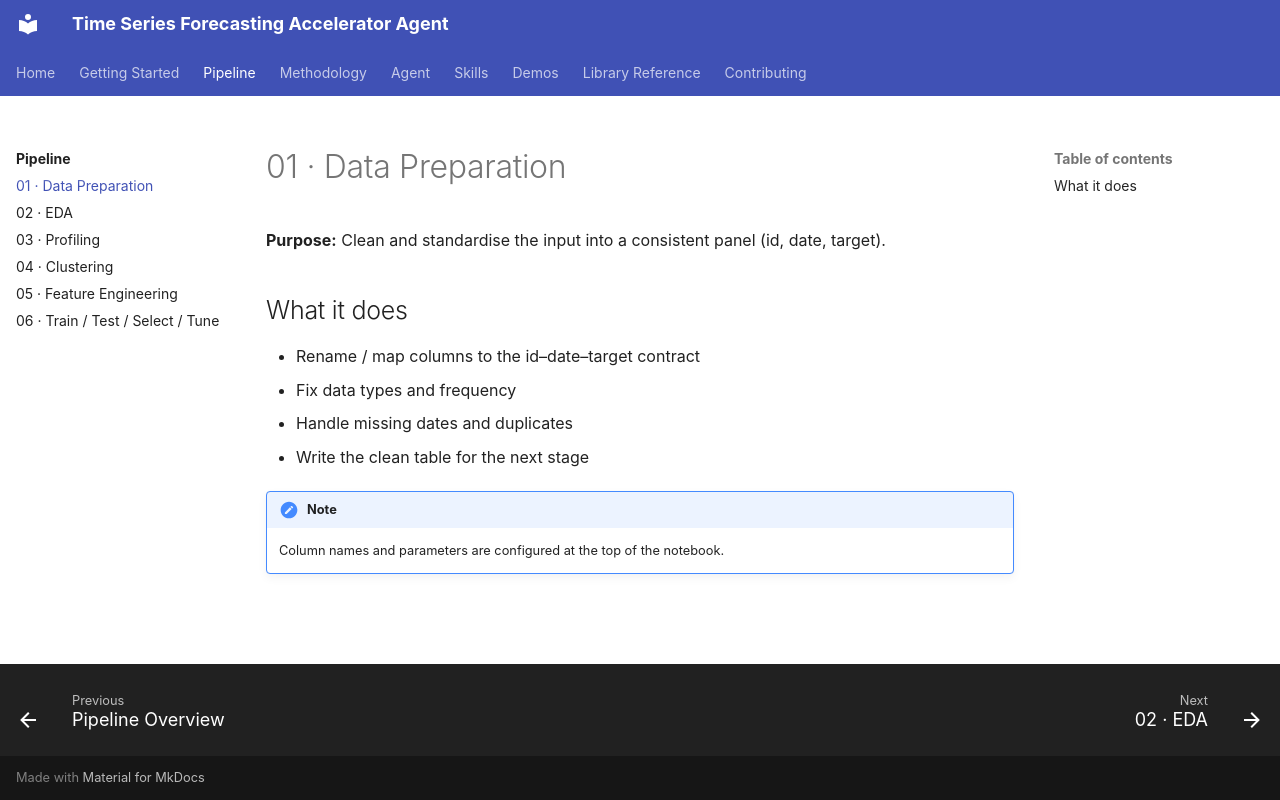

repository: mmbellani/time-series-forecasting-accelerator-agent · page: pipeline/01-data-preparation/index.html · generator: mkdocs

# 01 · Data Preparation

**Purpose:** Clean and standardise the input into a consistent panel (id, date, target).

## What it does

- Rename / map columns to the id–date–target contract
- Fix data types and frequency
- Handle missing dates and duplicates
- Write the clean table for the next stage

!!! note
    Column names and parameters are configured at the top of the notebook.
